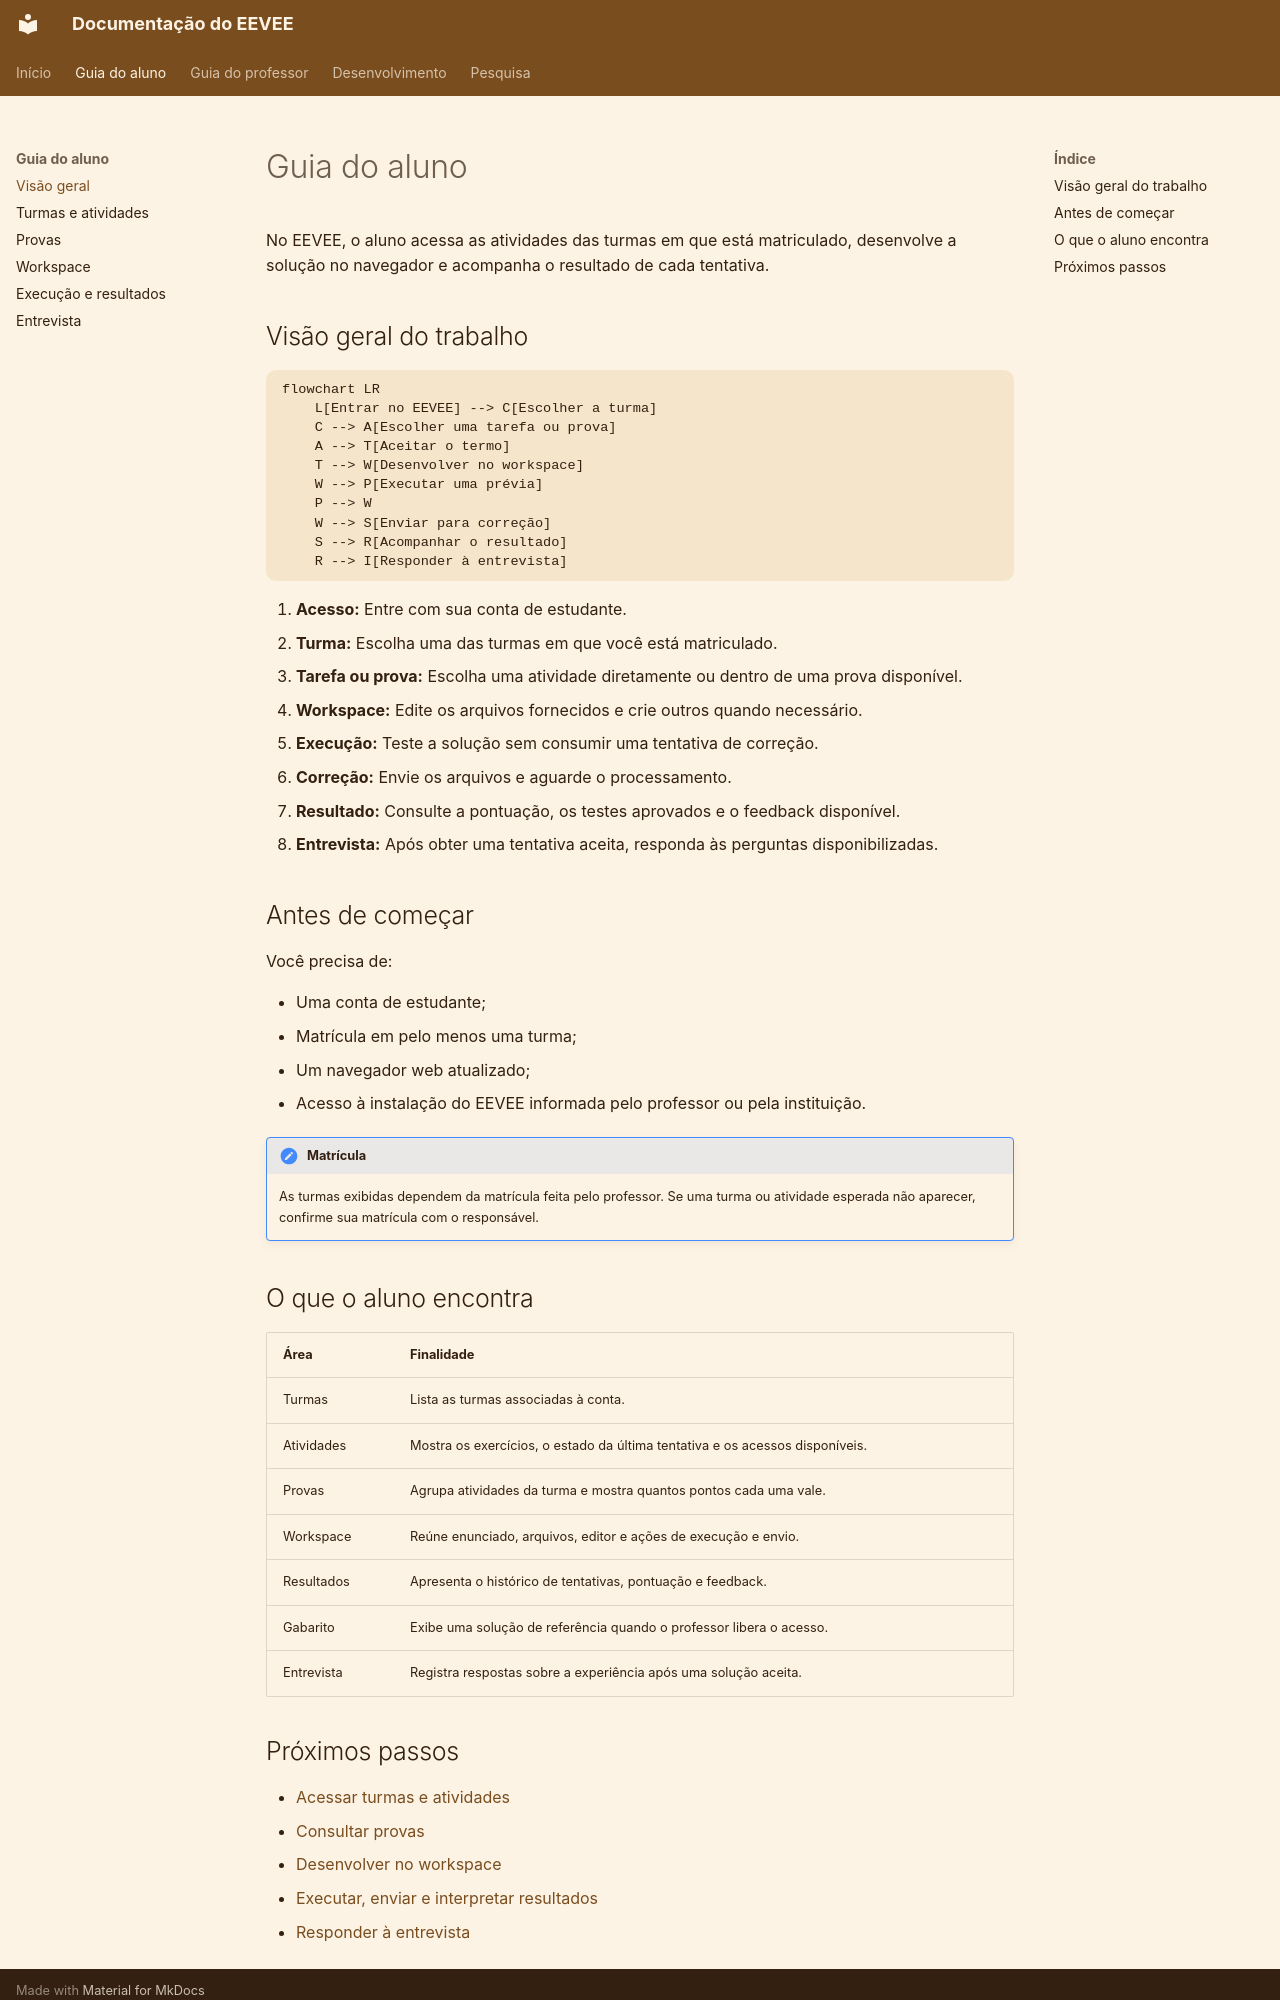

repository: COCSI-MG/eevee · page: student-guide/overview/index.html · generator: mkdocs

# Guia do aluno

No EEVEE, o aluno acessa as atividades das turmas em que está matriculado, desenvolve a solução no navegador e acompanha o resultado de cada tentativa.

## Visão geral do trabalho

```mermaid
flowchart LR
    L[Entrar no EEVEE] --> C[Escolher a turma]
    C --> A[Escolher uma tarefa ou prova]
    A --> T[Aceitar o termo]
    T --> W[Desenvolver no workspace]
    W --> P[Executar uma prévia]
    P --> W
    W --> S[Enviar para correção]
    S --> R[Acompanhar o resultado]
    R --> I[Responder à entrevista]
```

1. **Acesso:** Entre com sua conta de estudante.
2. **Turma:** Escolha uma das turmas em que você está matriculado.
3. **Tarefa ou prova:** Escolha uma atividade diretamente ou dentro de uma prova disponível.
4. **Workspace:** Edite os arquivos fornecidos e crie outros quando necessário.
5. **Execução:** Teste a solução sem consumir uma tentativa de correção.
6. **Correção:** Envie os arquivos e aguarde o processamento.
7. **Resultado:** Consulte a pontuação, os testes aprovados e o feedback disponível.
8. **Entrevista:** Após obter uma tentativa aceita, responda às perguntas disponibilizadas.

## Antes de começar

Você precisa de:

- Uma conta de estudante;
- Matrícula em pelo menos uma turma;
- Um navegador web atualizado;
- Acesso à instalação do EEVEE informada pelo professor ou pela instituição.

!!! note "Matrícula"
    As turmas exibidas dependem da matrícula feita pelo professor. Se uma turma ou atividade esperada não aparecer, confirme sua matrícula com o responsável.

## O que o aluno encontra

| Área | Finalidade |
| --- | --- |
| Turmas | Lista as turmas associadas à conta. |
| Atividades | Mostra os exercícios, o estado da última tentativa e os acessos disponíveis. |
| Provas | Agrupa atividades da turma e mostra quantos pontos cada uma vale. |
| Workspace | Reúne enunciado, arquivos, editor e ações de execução e envio. |
| Resultados | Apresenta o histórico de tentativas, pontuação e feedback. |
| Gabarito | Exibe uma solução de referência quando o professor libera o acesso. |
| Entrevista | Registra respostas sobre a experiência após uma solução aceita. |
